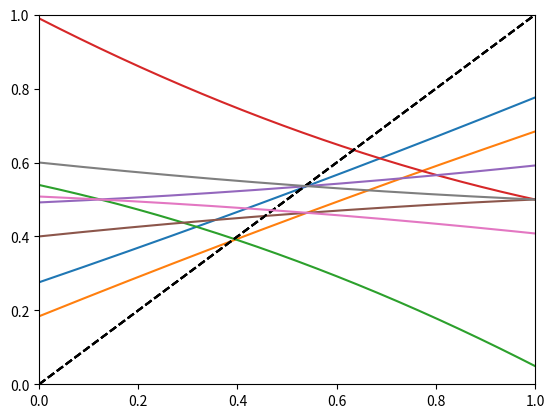

Generate this figure with matplotlib:
import numpy as np
import matplotlib.pyplot as plt

def func(p, s):
    return np.clip(s * (0.2 * p**2 + 0.3 * p + 0.46) + (1-s) * (-0.2 * (1-p)**2 - 0.3 * (1-p) + 0.5), 1e-10, 1-1e-10)

class FeatureKnockOut:
    def __init__(self, p=0.2, p0=0.5):
        self._p = p
        self.p0 = p0
        print(f"p0: {p0}, p: {p}")
    
    def simulate(self, sequences: list[np.ndarray]) -> list[np.ndarray]:
        simu_seq = []
        
        for seq in sequences:
            p = [self.p0]
            simu = [1]  
            for i in range(len(seq) - 1):
                simu.append(np.random.choice([0, 1], p=[1 - p[-1], p[-1]]))
                p_new = np.random.choice(
                    [
                        func(p[-1], simu[-1]),
                        func(p[-1], 1-simu[-1])
                    ], 
                    p=[1 - self._p, self._p]
                )
                p.append(p_new)
                
            simu_seq.append(np.array(simu, np.int64))
            
            #plt.plot(p, marker='s')
            #plt.plot(simu_seq[-1][1:])
            #plt.show()

        return simu_seq

if __name__ == "__main__":
    import matplotlib.pyplot as plt
    
    x = np.linspace(0, 1, 1000)
    y = func(x, 0.6)
    plt.plot(x, y)
    plt.axis([0, 1, 0, 1])
    plt.plot([0, 1], [0, 1], 'k--')
    y2 = func(x, 0.4)
    plt.plot(x, y2)
    plt.show()
    
    y1 = func(x, 1) * 0.01 + (1-func(x, 1)) * 0.99
    plt.plot([0, 1], [0, 1], 'k--')
    y2 = func(x, 0) * 0.01 + (1-func(x, 0)) * 0.99
    plt.plot(x, y1)
    plt.plot(x, y2)
    plt.show()
    
    y1 = func(x, 1) * 0.6 + (1-func(x, 1)) * 0.4
    y2 = func(x, 0) * 0.6 + (1-func(x, 0)) * 0.4
    plt.plot([0, 1], [0, 1], 'k--')
    plt.plot(x, y1)
    plt.plot(x, y2)
    plt.show()
    
    y1 = func(x, 1) * 0.4 + (1-func(x, 1)) * 0.6
    y2 = func(x, 0) * 0.4 + (1-func(x, 0)) * 0.6
    plt.plot([0, 1], [0, 1], 'k--')
    plt.plot(x, y1)
    plt.plot(x, y2)
    plt.show()